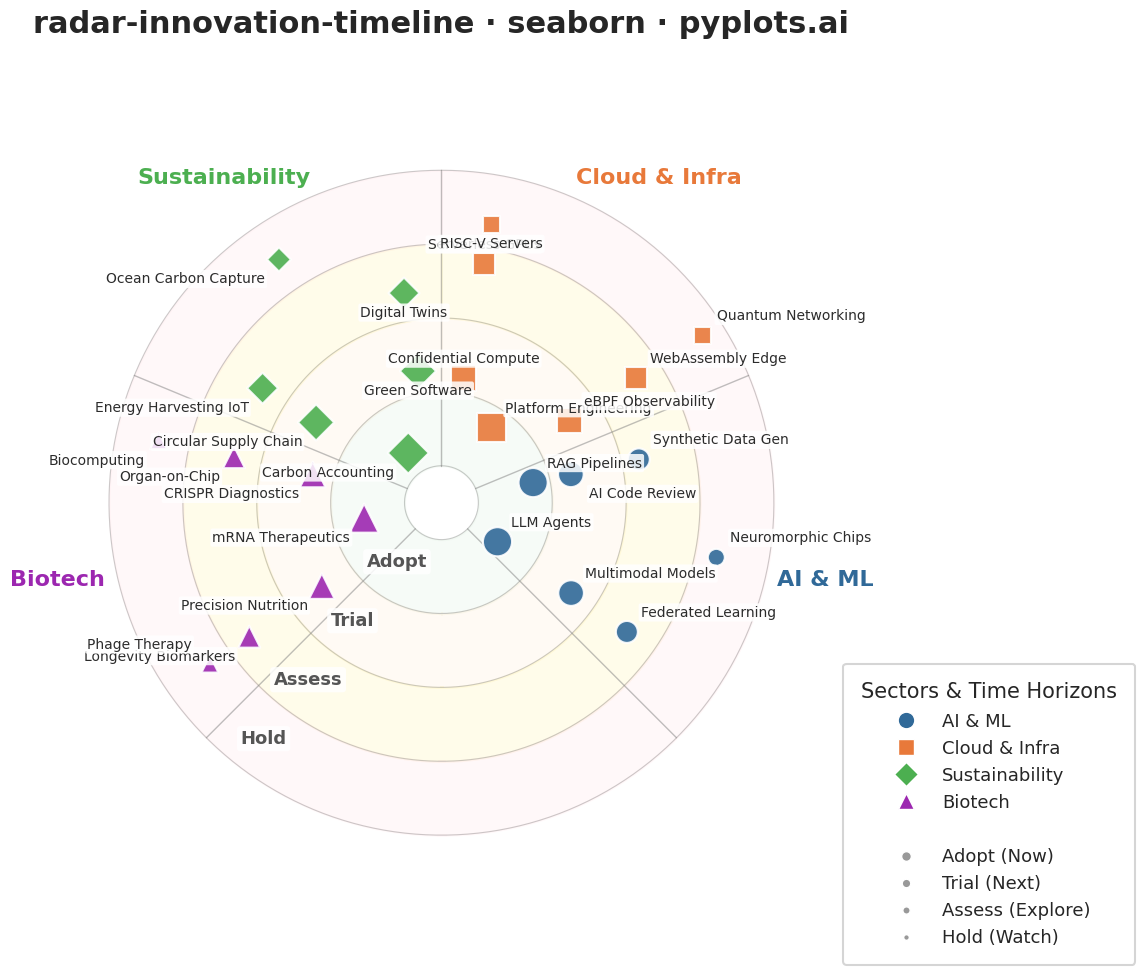

Recreate this plot in Python.
""" pyplots.ai
radar-innovation-timeline: Innovation Radar with Time-Horizon Rings
Library: seaborn 0.13.2 | Python 3.14.3
Quality: 83/100 | Created: 2026-02-18
"""

import matplotlib.lines as mlines
import matplotlib.pyplot as plt
import numpy as np
import pandas as pd
import seaborn as sns


# ── Seaborn configuration ──
sns.set_theme(style="white", context="talk", font_scale=1.1)

np.random.seed(42)

# ── Configuration ──
sectors = ["AI & ML", "Cloud & Infra", "Sustainability", "Biotech"]
rings = ["Adopt", "Trial", "Assess", "Hold"]

ring_radii = {"Adopt": 1.0, "Trial": 2.0, "Assess": 3.0, "Hold": 4.0}
ring_importance = {"Adopt": 4, "Trial": 3, "Assess": 2, "Hold": 1}

sector_palette = dict(zip(sectors, sns.color_palette(["#306998", "#E8793A", "#4CAF50", "#9C27B0"]), strict=True))
sector_markers = {"AI & ML": "o", "Cloud & Infra": "s", "Sustainability": "D", "Biotech": "^"}

total_angle_deg = 270
sector_width_deg = total_angle_deg / len(sectors)
start_angle_deg = 135

ring_bg_colors = ["#E8F5E9", "#FFF3E0", "#FFF9C4", "#FFEBEE"]
ring_boundaries = [0.5, 1.5, 2.5, 3.5, 4.5]

# ── Innovation data ──
innovations = [
    ("LLM Agents", "Adopt", "AI & ML"),
    ("RAG Pipelines", "Adopt", "AI & ML"),
    ("Multimodal Models", "Trial", "AI & ML"),
    ("Federated Learning", "Assess", "AI & ML"),
    ("Neuromorphic Chips", "Hold", "AI & ML"),
    ("AI Code Review", "Trial", "AI & ML"),
    ("Synthetic Data Gen", "Assess", "AI & ML"),
    ("Platform Engineering", "Adopt", "Cloud & Infra"),
    ("eBPF Observability", "Trial", "Cloud & Infra"),
    ("WebAssembly Edge", "Assess", "Cloud & Infra"),
    ("Confidential Compute", "Trial", "Cloud & Infra"),
    ("Serverless GPUs", "Assess", "Cloud & Infra"),
    ("Quantum Networking", "Hold", "Cloud & Infra"),
    ("RISC-V Servers", "Hold", "Cloud & Infra"),
    ("Carbon Accounting", "Adopt", "Sustainability"),
    ("Green Software", "Trial", "Sustainability"),
    ("Digital Twins", "Assess", "Sustainability"),
    ("Circular Supply Chain", "Trial", "Sustainability"),
    ("Ocean Carbon Capture", "Hold", "Sustainability"),
    ("Energy Harvesting IoT", "Assess", "Sustainability"),
    ("mRNA Therapeutics", "Adopt", "Biotech"),
    ("CRISPR Diagnostics", "Trial", "Biotech"),
    ("Organ-on-Chip", "Assess", "Biotech"),
    ("Biocomputing", "Hold", "Biotech"),
    ("Precision Nutrition", "Trial", "Biotech"),
    ("Longevity Biomarkers", "Assess", "Biotech"),
    ("Phage Therapy", "Hold", "Biotech"),
]

# ── Build DataFrame with computed polar positions ──
records = []
for name, ring, sector in innovations:
    sector_idx = sectors.index(sector)
    same_group = [(n, r, s) for n, r, s in innovations if s == sector and r == ring]
    item_idx = same_group.index((name, ring, sector))
    n_in_group = len(same_group)

    sector_start = np.deg2rad(start_angle_deg - sector_idx * sector_width_deg)
    sector_end = np.deg2rad(start_angle_deg - (sector_idx + 1) * sector_width_deg)
    margin = 0.15 * (sector_start - sector_end)
    usable_start = sector_start - margin
    usable_end = sector_end + margin

    if n_in_group == 1:
        angle = (usable_start + usable_end) / 2
    else:
        angle = usable_start + (usable_end - usable_start) * item_idx / (n_in_group - 1)

    radial_jitter = np.random.uniform(-0.3, 0.3)
    radius = ring_radii[ring] + radial_jitter

    records.append(
        {
            "name": name,
            "ring": ring,
            "sector": sector,
            "angle": angle,
            "radius": radius,
            "importance": ring_importance[ring],
        }
    )

df = pd.DataFrame(records)

# ── Create polar figure ──
fig = plt.figure(figsize=(12, 12))
ax = fig.add_subplot(111, projection="polar")
ax.set_theta_zero_location("N")
ax.set_theta_direction(-1)

# ── Ring background fills ──
theta_fill = np.linspace(0, 2 * np.pi, 200)
for i in range(len(rings)):
    ax.fill_between(
        theta_fill, ring_boundaries[i], ring_boundaries[i + 1], color=ring_bg_colors[i], alpha=0.35, zorder=0
    )

# Ring boundary circles
for rb in ring_boundaries:
    ax.plot(theta_fill, np.full_like(theta_fill, rb), color="gray", linewidth=0.8, alpha=0.4, zorder=1)

# Sector divider lines
for i in range(len(sectors) + 1):
    angle = np.deg2rad(start_angle_deg - i * sector_width_deg)
    ax.plot([angle, angle], [0.5, 4.5], color="gray", linewidth=1.0, alpha=0.5, zorder=1)

# ── Plot innovations using seaborn scatterplot ──
sns.scatterplot(
    data=df,
    x="angle",
    y="radius",
    hue="sector",
    style="sector",
    size="importance",
    sizes={1: 150, 2: 250, 3: 340, 4: 440},
    markers=sector_markers,
    palette=sector_palette,
    edgecolor="white",
    linewidth=1.5,
    alpha=0.9,
    legend=False,
    ax=ax,
    zorder=5,
)

# ── Innovation labels with collision mitigation ──
placed = []
for _, row in df.iterrows():
    angle = row["angle"]
    radius = row["radius"]
    name = row["name"]

    angle_deg = np.rad2deg(angle) % 360

    # Text alignment based on angular position
    if 30 < angle_deg < 150:
        ha, x_off = "left", 10
    elif 210 < angle_deg < 330:
        ha, x_off = "right", -10
    else:
        ha, x_off = "center", 0

    y_off = 9 if (0 < angle_deg < 180) else -9

    # Collision check: flip offset or increase offset if near a previously placed label
    for prev_a, prev_r, prev_y in placed:
        da = abs(angle - prev_a)
        dr = abs(radius - prev_r)
        if da < 0.2 and dr < 0.7:
            # Flip vertical direction and increase offset
            y_off = -prev_y if prev_y != 0 else 12
            if ha == "left":
                x_off = 13
            elif ha == "right":
                x_off = -13
            break

    ax.annotate(
        name,
        xy=(angle, radius),
        xytext=(x_off, y_off),
        textcoords="offset points",
        fontsize=10,
        color="#2C2C2C",
        fontweight="medium",
        ha=ha,
        va="bottom" if y_off > 0 else "top",
        bbox={"boxstyle": "round,pad=0.15", "facecolor": "white", "edgecolor": "none", "alpha": 0.85},
        zorder=6,
    )
    placed.append((angle, radius, y_off))

# ── Sector header labels ──
for i, sector_name in enumerate(sectors):
    mid_angle = np.deg2rad(start_angle_deg - (i + 0.5) * sector_width_deg)
    ax.text(
        mid_angle,
        5.3,
        sector_name,
        ha="center",
        va="center",
        fontsize=16,
        fontweight="bold",
        color=sector_palette[sector_name],
        zorder=7,
    )

# ── Ring labels along radial axis ──
label_angle = np.deg2rad(start_angle_deg - total_angle_deg - 8)
for ring_name, ring_r in zip(rings, [1.0, 2.0, 3.0, 4.0], strict=True):
    ax.text(
        label_angle,
        ring_r,
        ring_name,
        ha="center",
        va="center",
        fontsize=13,
        fontweight="bold",
        color="#555555",
        bbox={"boxstyle": "round,pad=0.2", "facecolor": "white", "edgecolor": "none", "alpha": 0.85},
        zorder=7,
    )

# ── Axes cleanup ──
ax.set_ylim(0, 5.8)
ax.set_yticks([])
ax.set_xticks([])
ax.set_xlabel("")
ax.set_ylabel("")
ax.grid(False)
ax.spines["polar"].set_visible(False)

# ── Title ──
ax.set_title("radar-innovation-timeline · seaborn · pyplots.ai", fontsize=22, fontweight="bold", pad=30)

# ── Combined legend: sectors + rings ──
sector_handles = [
    mlines.Line2D(
        [],
        [],
        marker=sector_markers[s],
        color="w",
        markerfacecolor=sector_palette[s],
        markeredgecolor="white",
        markersize=12,
        label=s,
    )
    for s in sectors
]

# Spacer
spacer = mlines.Line2D([], [], color="none", label=" ")

# Ring size legend
ring_sizes_legend = {"Adopt (Now)": 440, "Trial (Next)": 340, "Assess (Explore)": 250, "Hold (Watch)": 150}
ring_handles = [
    mlines.Line2D(
        [],
        [],
        marker="o",
        color="w",
        markerfacecolor="#999999",
        markeredgecolor="white",
        markersize=np.sqrt(sz) / 3,
        label=label,
    )
    for label, sz in ring_sizes_legend.items()
]

all_handles = sector_handles + [spacer] + ring_handles
legend = ax.legend(
    handles=all_handles,
    loc="lower right",
    bbox_to_anchor=(1.32, -0.05),
    fontsize=13,
    title="Sectors & Time Horizons",
    title_fontsize=15,
    framealpha=0.95,
    edgecolor="lightgray",
    fancybox=True,
    handletextpad=1.0,
    borderpad=1.0,
)
legend._legend_box.sep = 8

plt.tight_layout()
plt.savefig("plot.png", dpi=300, bbox_inches="tight", facecolor="white")
